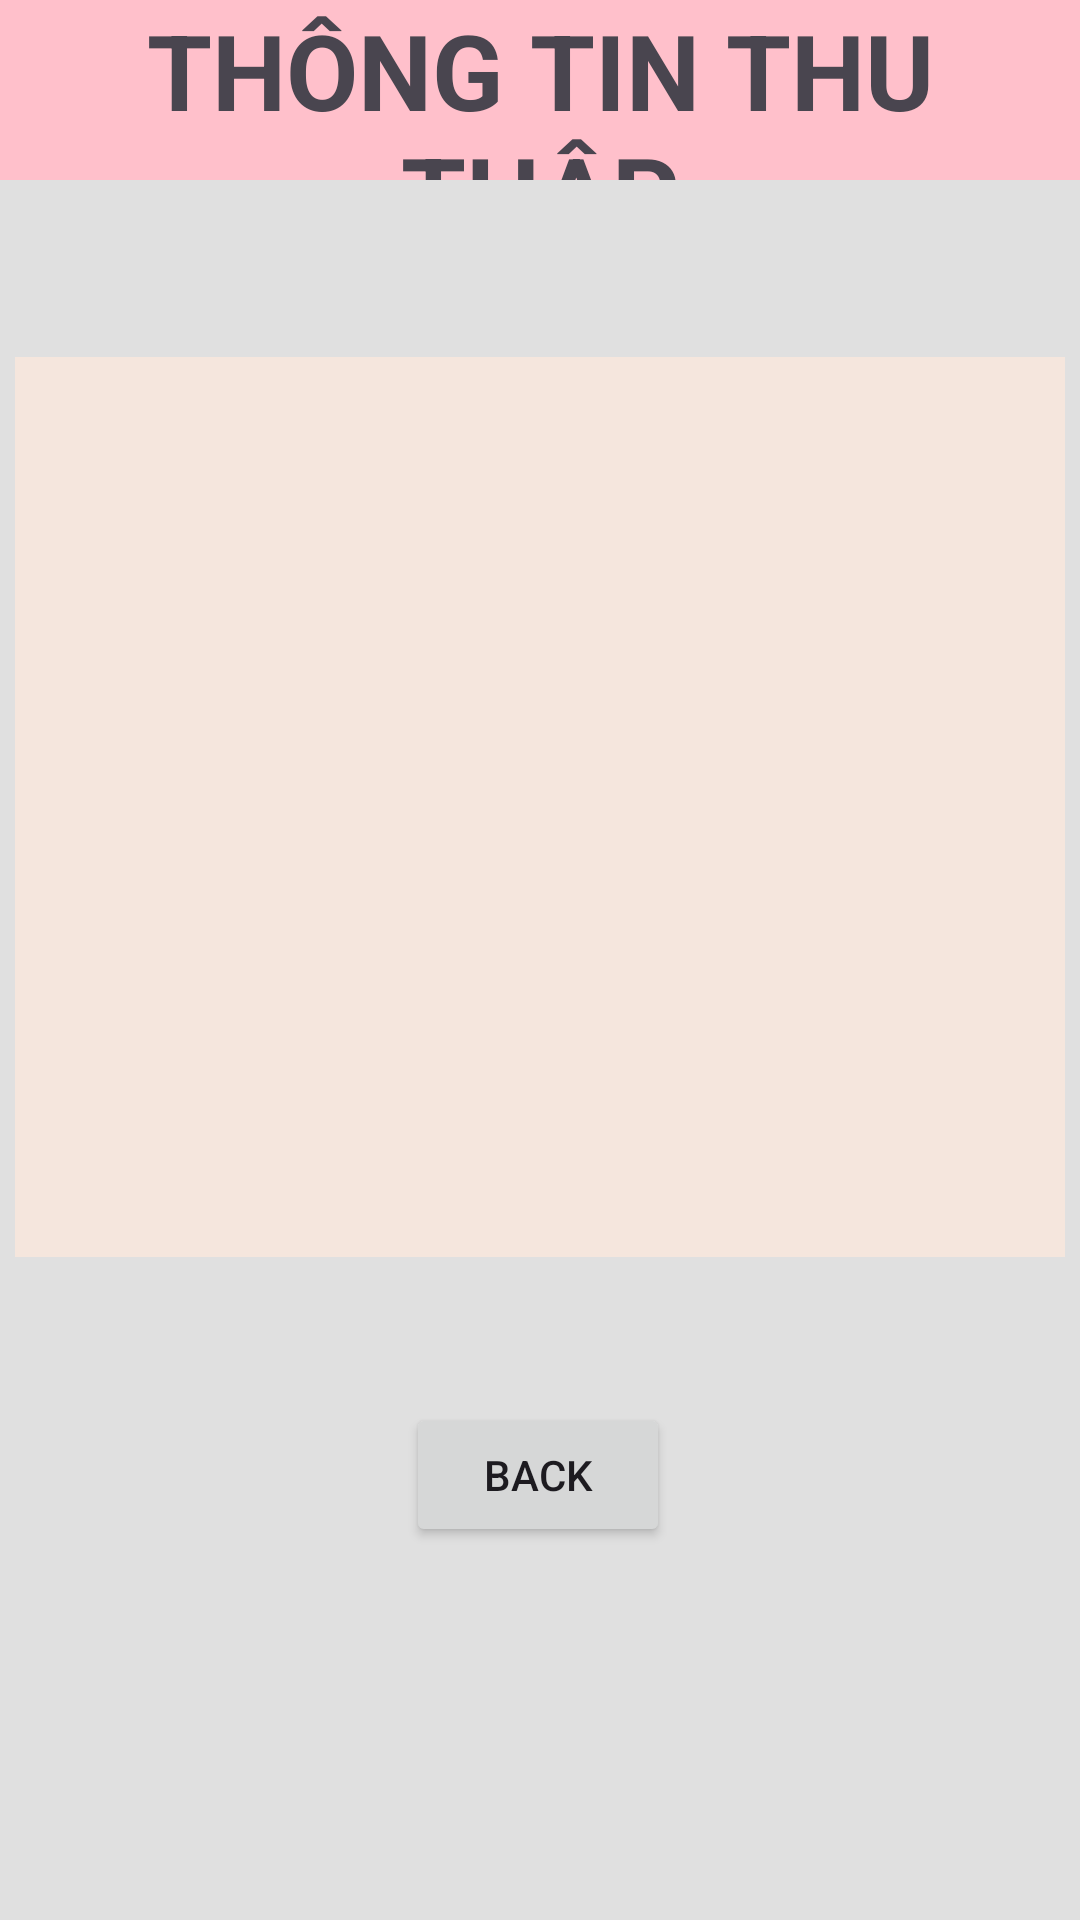

The Android layout XML behind this screen, and the referenced resources:
<!-- AndroidManifest.xml: application theme Theme.Nhom27_BTVN_Tuan4 -->
<!-- res/layout/activity_second.xml -->
<?xml version="1.0" encoding="utf-8"?>
<androidx.constraintlayout.widget.ConstraintLayout xmlns:android="http://schemas.android.com/apk/res/android"
    xmlns:app="http://schemas.android.com/apk/res-auto"
    xmlns:tools="http://schemas.android.com/tools"
    android:id="@+id/main"
    android:layout_width="match_parent"
    android:layout_height="match_parent"
    android:background="#E0E0E0"
    tools:context=".SecondActivity">

    <TextView
        android:id="@+id/title"
        android:layout_width="match_parent"
        android:layout_height="60dp"
        android:background="#FFC0CB"
        android:gravity="center"
        android:text="THÔNG TIN THU THẬP"
        android:textSize="35dp"
        android:textStyle="bold"
        app:layout_constraintEnd_toEndOf="parent"
        app:layout_constraintHorizontal_bias="1.0"
        app:layout_constraintStart_toStartOf="parent"
        app:layout_constraintTop_toTopOf="parent" />


    <EditText
        android:id="@+id/keoachInput"
        android:layout_width="350dp"
        android:layout_height="300dp"
        android:background="#F5E6DD"
        app:layout_constraintBottom_toBottomOf="parent"
        app:layout_constraintEnd_toEndOf="parent"
        app:layout_constraintHorizontal_bias="0.491"
        app:layout_constraintStart_toStartOf="parent"
        app:layout_constraintTop_toTopOf="parent"
        app:layout_constraintVertical_bias="0.35" />

    <Button
        android:id="@+id/btnBack"
        android:layout_width="wrap_content"
        android:layout_height="wrap_content"
        android:text="BACK"
        app:layout_constraintBottom_toBottomOf="parent"
        app:layout_constraintEnd_toEndOf="parent"
        app:layout_constraintHorizontal_bias="0.498"
        app:layout_constraintStart_toStartOf="parent"
        app:layout_constraintTop_toTopOf="parent"
        app:layout_constraintVertical_bias="0.79" />

</androidx.constraintlayout.widget.ConstraintLayout>
<!-- resources referenced by this layout -->
<resources>
  <style name="Theme.Nhom27_BTVN_Tuan4" parent="Base.Theme.Nhom27_BTVN_Tuan4" />
  <style name="Base.Theme.Nhom27_BTVN_Tuan4" parent="Theme.Material3.DayNight.NoActionBar">
          
          
      </style>
</resources>
